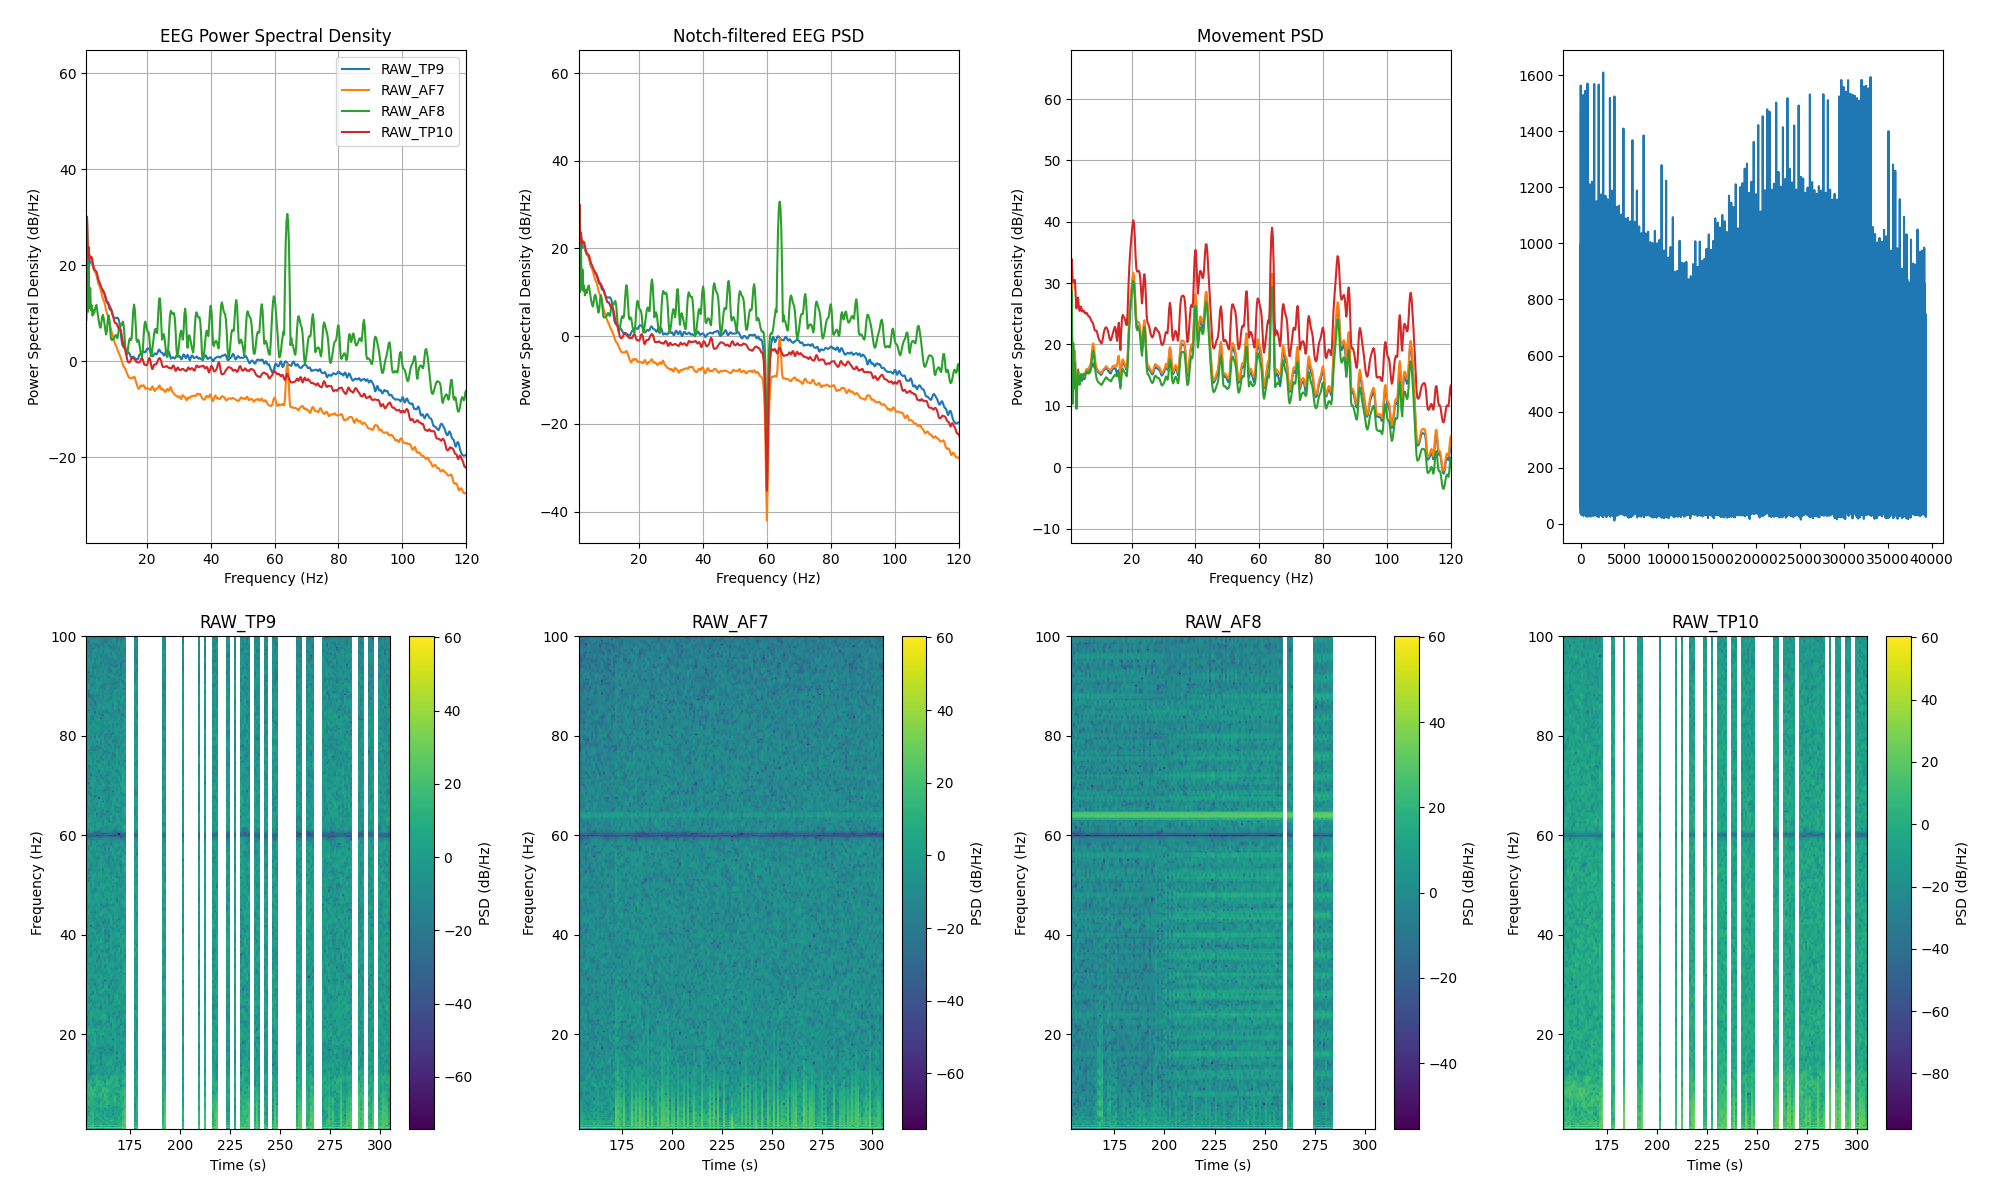

The table this chart was drawn from, first rows:
channel, frequency_hz, psd_uv2_per_hz, n_windows
AF7, 0.0, 711426, 152
AF7, 0.25, 1025296, 152
AF7, 0.5, 355989, 152
AF7, 0.75, 41233, 152
AF7, 1.0, 120.2, 152
AF7, 1.25, 954.3, 152
AF7, 1.5, 137.4, 152
AF7, 1.75, 228.1, 152
AF7, 2.0, 137.5, 152
AF7, 2.25, 153.4, 152
AF7, 2.5, 123.5, 152
AF7, 2.75, 117.5, 152
AF7, 3.0, 98.76, 152
AF7, 3.25, 88.02, 152
AF7, 3.5, 76.95, 152
AF7, 3.75, 71.81, 152
AF7, 4.0, 65.08, 152
AF7, 4.25, 58.29, 152
AF7, 4.5, 51.01, 152
AF7, 4.75, 45.58, 152
AF7, 5.0, 39.45, 152
AF7, 5.25, 34.17, 152
AF7, 5.5, 29.96, 152
AF7, 5.75, 25.94, 152
AF7, 6.0, 21.68, 152
AF7, 6.25, 18.87, 152
AF7, 6.5, 17.35, 152
AF7, 6.75, 15.7, 152
AF7, 7.0, 13.24, 152
AF7, 7.25, 10.88, 152
AF7, 7.5, 9.458, 152
AF7, 7.75, 8.646, 152
AF7, 8.0, 7.578, 152
AF7, 8.25, 6.261, 152
AF7, 8.5, 5.155, 152
AF7, 8.75, 4.407, 152
AF7, 9.0, 3.857, 152
AF7, 9.25, 3.426, 152
AF7, 9.5, 2.992, 152
AF7, 9.75, 2.572, 152
AF7, 10.0, 2.255, 152
AF7, 10.25, 2.075, 152
AF7, 10.5, 1.907, 152
AF7, 10.75, 1.694, 152
AF7, 11.0, 1.514, 152
AF7, 11.25, 1.398, 152
AF7, 11.5, 1.289, 152
AF7, 11.75, 1.168, 152
AF7, 12.0, 1.045, 152
AF7, 12.25, 0.9237, 152
AF7, 12.5, 0.8062, 152
AF7, 12.75, 0.736, 152
AF7, 13.0, 0.7072, 152
AF7, 13.25, 0.6617, 152
AF7, 13.5, 0.595, 152
AF7, 13.75, 0.5403, 152
AF7, 14.0, 0.4927, 152
AF7, 14.25, 0.4538, 152
AF7, 14.5, 0.4302, 152
AF7, 14.75, 0.4246, 152
... 966 more rows
